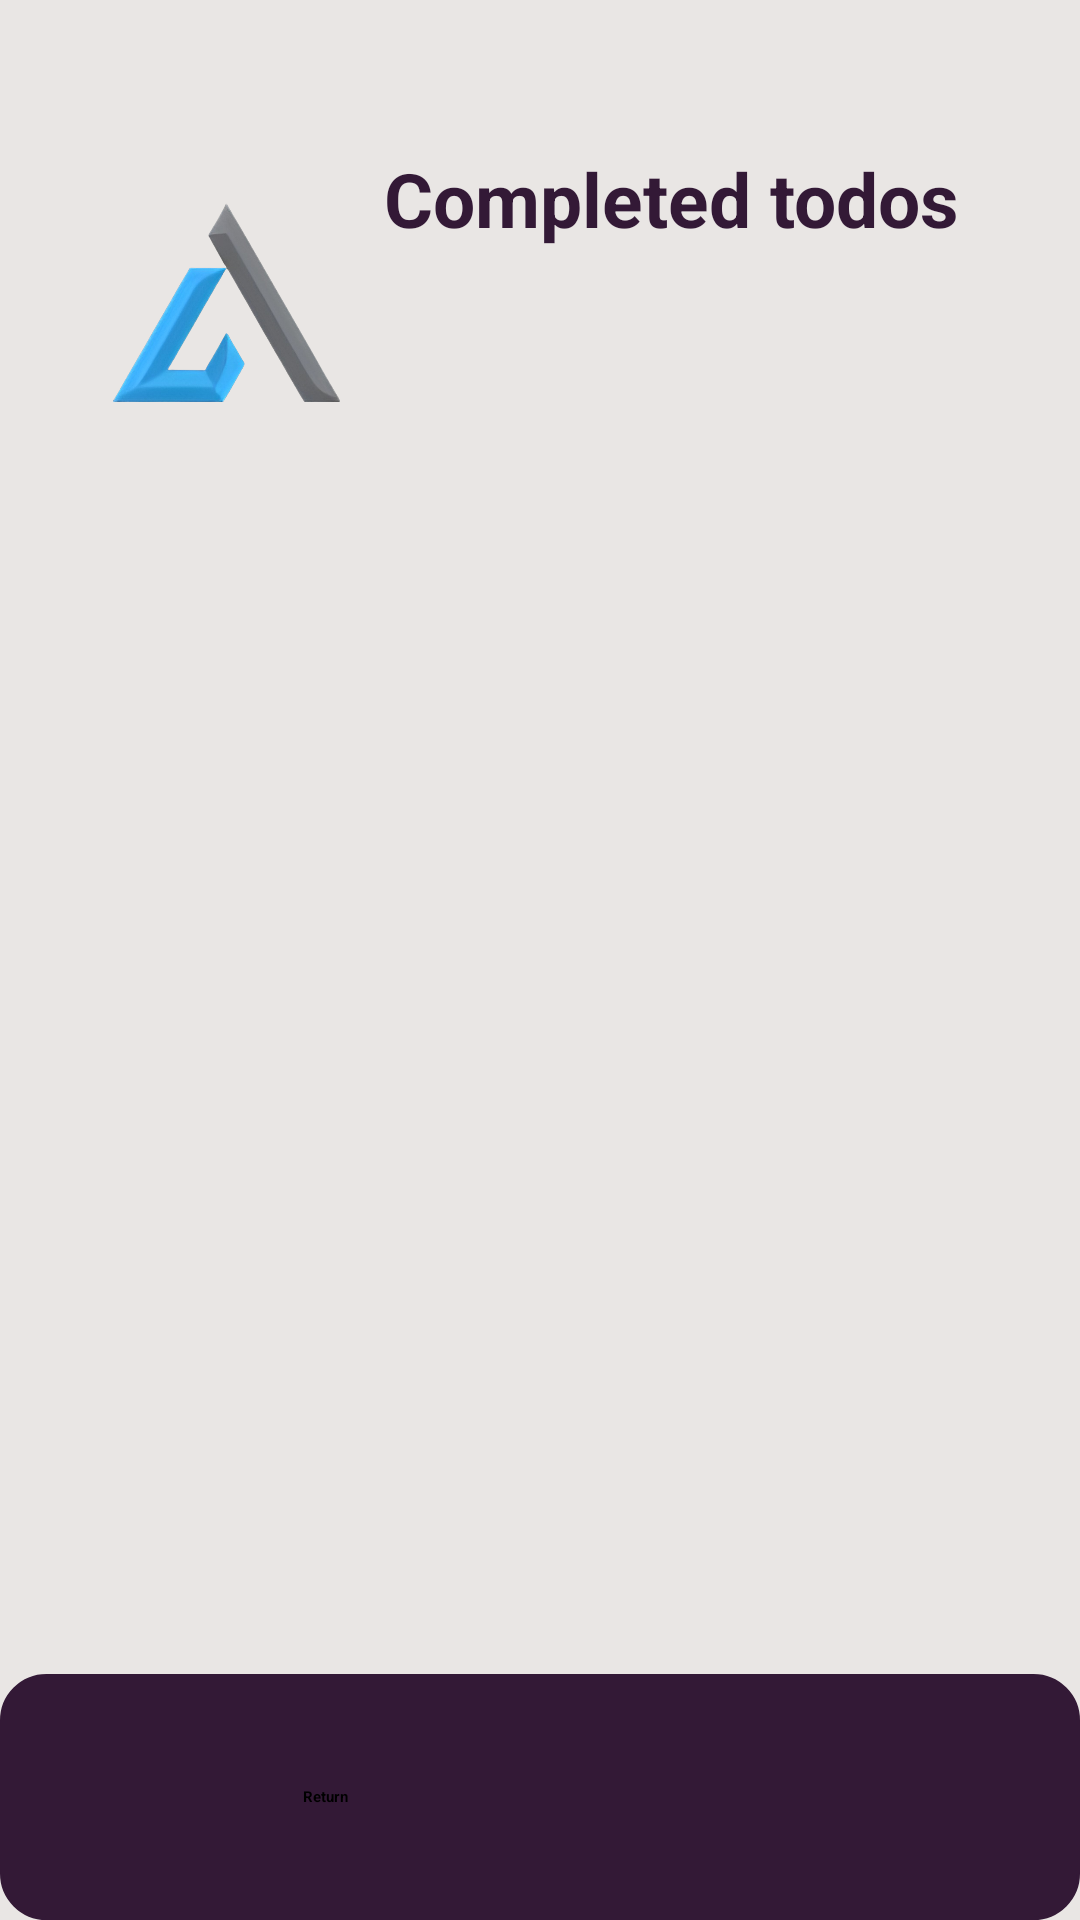

Reconstruct the res/layout file that produces this screen, plus the resources it refers to.
<!-- AndroidManifest.xml: application theme Theme.AnimatedSplash.Mysplash -->
<!-- res/layout/fragment_completed_todos.xml -->
<?xml version="1.0" encoding="utf-8"?>
    <layout xmlns:tools="http://schemas.android.com/tools"
        xmlns:app="http://schemas.android.com/apk/res-auto"
        xmlns:android="http://schemas.android.com/apk/res/android"
        android:id="@+id/drawer_layout"
        >

        <androidx.drawerlayout.widget.DrawerLayout
            android:layout_width="match_parent"
            android:layout_height="match_parent">
            <FrameLayout
                android:layout_width="match_parent"
                android:layout_height="match_parent"
                tools:context=".completedTodoOP.CompletedTodos">

                <androidx.constraintlayout.widget.ConstraintLayout

                    android:layout_width="match_parent"
                    android:layout_height="match_parent"
                    android:background="#E9E6E4">

                    <TextView
                        android:id="@+id/title"
                        android:layout_width="wrap_content"
                        android:layout_height="wrap_content"
                        android:paddingBottom="20dp"
                        android:text="Completed todos"
                        android:textColor="#331936"
                        android:textSize="25sp"
                        android:textStyle="bold"
                        app:layout_constraintBottom_toTopOf="@+id/layoutOfResView"
                        app:layout_constraintEnd_toEndOf="parent"

                        app:layout_constraintHorizontal_bias="0.247"
                        app:layout_constraintStart_toEndOf="@+id/logo"
                        app:layout_constraintTop_toBottomOf="@id/guideline_horizontal_top"
                        tools:layout_editor_absoluteX="132dp"
                        tools:layout_editor_absoluteY="64dp" />

                    <androidx.appcompat.widget.Toolbar
                        android:id="@+id/toolbar"
                        android:layout_width="411dp"
                        android:layout_height="48dp"
                        android:background="#E9E6E4"
                        app:popupTheme="@style/ThemeOverlay.AppCompat.Light"
                        tools:ignore="MissingConstraints"
                        tools:layout_editor_absoluteX="0dp">


                    </androidx.appcompat.widget.Toolbar>


                    <ImageView
                        android:id="@+id/logo"
                        android:layout_width="79dp"
                        android:layout_height="68dp"
                        android:layout_marginStart="16dp"
                        android:layout_marginTop="16dp"
                        android:src="@drawable/croped_logo_removebg_"
                        app:layout_constraintStart_toEndOf="@id/guideline_vertical_right"
                        app:layout_constraintTop_toBottomOf="@id/guideline_horizontal_top" />

                    <androidx.constraintlayout.widget.Guideline
                        android:id="@+id/guideline_vertical_right"
                        android:layout_width="wrap_content"
                        android:layout_height="wrap_content"
                        android:orientation="vertical"
                        app:layout_constraintGuide_begin="20dp"
                        app:layout_constraintStart_toStartOf="parent" />


                    <androidx.constraintlayout.widget.Guideline
                        android:id="@+id/guideline_vertical_left"
                        android:layout_width="wrap_content"
                        android:layout_height="wrap_content"
                        android:orientation="vertical"
                        app:layout_constraintGuide_end="20dp"
                        app:layout_constraintStart_toStartOf="parent" />


                    <androidx.constraintlayout.widget.Guideline
                        android:id="@+id/guideline_horizontal_top"
                        android:layout_width="wrap_content"
                        android:layout_height="wrap_content"
                        android:orientation="horizontal"
                        app:layout_constraintGuide_begin="50dp"
                        app:layout_constraintStart_toStartOf="parent"

                        />

                    <LinearLayout
                        android:id="@+id/layoutOfResView"
                        android:layout_width="413dp"
                        android:layout_height="438dp"
                        android:layout_marginBottom="50dp"
                        app:layout_constraintBottom_toTopOf="@id/bottomLayout"
                        app:layout_constraintEnd_toEndOf="parent"
                        app:layout_constraintHorizontal_bias="0.0"
                        app:layout_constraintStart_toStartOf="parent"
                        app:layout_constraintTop_toBottomOf="@id/logo"
                        app:layout_constraintWidth_percent="0.98">

                        <androidx.recyclerview.widget.RecyclerView
                            android:id="@+id/ResyView"
                            android:layout_width="match_parent"
                            android:layout_height="match_parent"
                            tools:ignore="MissingConstraints"
                            tools:layout_editor_absoluteX="20dp"
                            tools:layout_editor_absoluteY="170dp" />

                    </LinearLayout>

                    <LinearLayout
                        android:id="@+id/bottomLayout"
                        android:layout_width="0dp"
                        android:layout_height="82dp"
                        android:background="@drawable/rounded_corner"
                        android:backgroundTint="#331936"
                        android:gravity="center"
                        app:layout_constraintBottom_toBottomOf="parent"
                        app:layout_constraintEnd_toEndOf="parent"
                        app:layout_constraintHorizontal_bias="0.488"
                        app:layout_constraintStart_toStartOf="parent">

                        <Button
                            android:id="@+id/Return"
                            android:layout_width="158dp"
                            android:layout_height="wrap_content"
                            android:backgroundTint="#FEFCFB"
                            android:drawableLeft="@drawable/baseline_keyboard_return_24"
                            android:text="Return"
                            android:textColor="@color/black"
                            android:textStyle="bold"

                            />

                    </LinearLayout>


                </androidx.constraintlayout.widget.ConstraintLayout>
            </FrameLayout>



            <com.google.android.material.navigation.NavigationView
                android:id="@+id/nav_view"
                android:layout_width="300dp"
                android:layout_height="match_parent"
                android:layout_gravity="start"
                android:fitsSystemWindows="true"
                android:background="?android:attr/windowBackground"
                app:headerLayout="@layout/nav_heder"
                app:menu="@menu/main_bage_nav_menue" />

        </androidx.drawerlayout.widget.DrawerLayout>

    </layout>
<!-- res/layout/nav_heder.xml (included above) -->
<?xml version="1.0" encoding="utf-8"?>
<LinearLayout xmlns:android="http://schemas.android.com/apk/res/android"
    xmlns:tools="http://schemas.android.com/tools"
    android:layout_width="match_parent"
    android:layout_height="170dp"
    xmlns:app="http://schemas.android.com/apk/res-auto"
    android:orientation="vertical"
    android:background="#331936"
    android:gravity="bottom"
    android:padding="16dp"
    android:theme="@style/ThemeOverlay.AppCompat.Dark"



    >
    <androidx.constraintlayout.widget.ConstraintLayout
        android:layout_width="match_parent"
        android:layout_height="match_parent"
        android:background="@drawable/rounded_corner"
        android:backgroundTint="#E9E6E4"
        >
        <ImageView
            android:id="@+id/logo"
            android:layout_width="100dp"
            android:layout_height="100dp"
            android:src="@drawable/croped_logo_removebg_"
            app:layout_constraintStart_toStartOf="parent"

            tools:ignore="MissingConstraints" />

        <TextView
            android:id="@+id/usernameView"
            android:layout_width="wrap_content"
            android:layout_height="wrap_content"
            android:layout_marginStart="10dp"
            android:layout_marginBottom="10dp"
            android:hint="username"
            android:textColorHint="#331936"
            android:textSize="15dp"
            android:textColor="#331936"
            android:textStyle="bold"
            app:layout_constraintBottom_toBottomOf="parent"
            app:layout_constraintStart_toStartOf="@id/logo"
            app:layout_constraintTop_toTopOf="parent"
            app:layout_constraintVertical_bias="1.0"

            />




    </androidx.constraintlayout.widget.ConstraintLayout>


</LinearLayout>
<!-- resources referenced by this layout -->
<resources>
  <!-- drawable croped_logo_removebg_: png bitmap (drawable, 132807 bytes) -->
  <!-- drawable rounded_corner (drawable) -->
  <?xml version="1.0" encoding="utf-8"?>
  <shape xmlns:android="http://schemas.android.com/apk/res/android"
      android:shape="rectangle">
  <corners android:radius="15dp"/>
      <stroke android:width="1dp" android:color="@color/black"/>
  
  
  </shape>
  <style name="Theme.AnimatedSplash.Mysplash" parent="Theme.SplashScreen">
  
          
          <item name="windowSplashScreenBackground">#1E1E1E</item>
  
          
          <item name="postSplashScreenTheme">@style/Theme.TodoApp</item>
  
          <item name="windowSplashScreenAnimatedIcon">@drawable/avd_anim</item>
  
          <item name="windowSplashScreenAnimationDuration">4500</item>
      </style>
  <style name="Theme.TodoApp" parent="Base.Theme.TodoApp" />
  <!-- drawable avd_anim: vector/xml drawable (drawable, 86052 chars, omitted) -->
  <style name="Base.Theme.TodoApp" parent="Theme.Material3.DayNight.NoActionBar">
          
          
  
      </style>
  <!-- not gathered from this repository: default colours our renderer supplied (Android Studio template values) -->
  <color name="black">#FF000000</color>
</resources>
